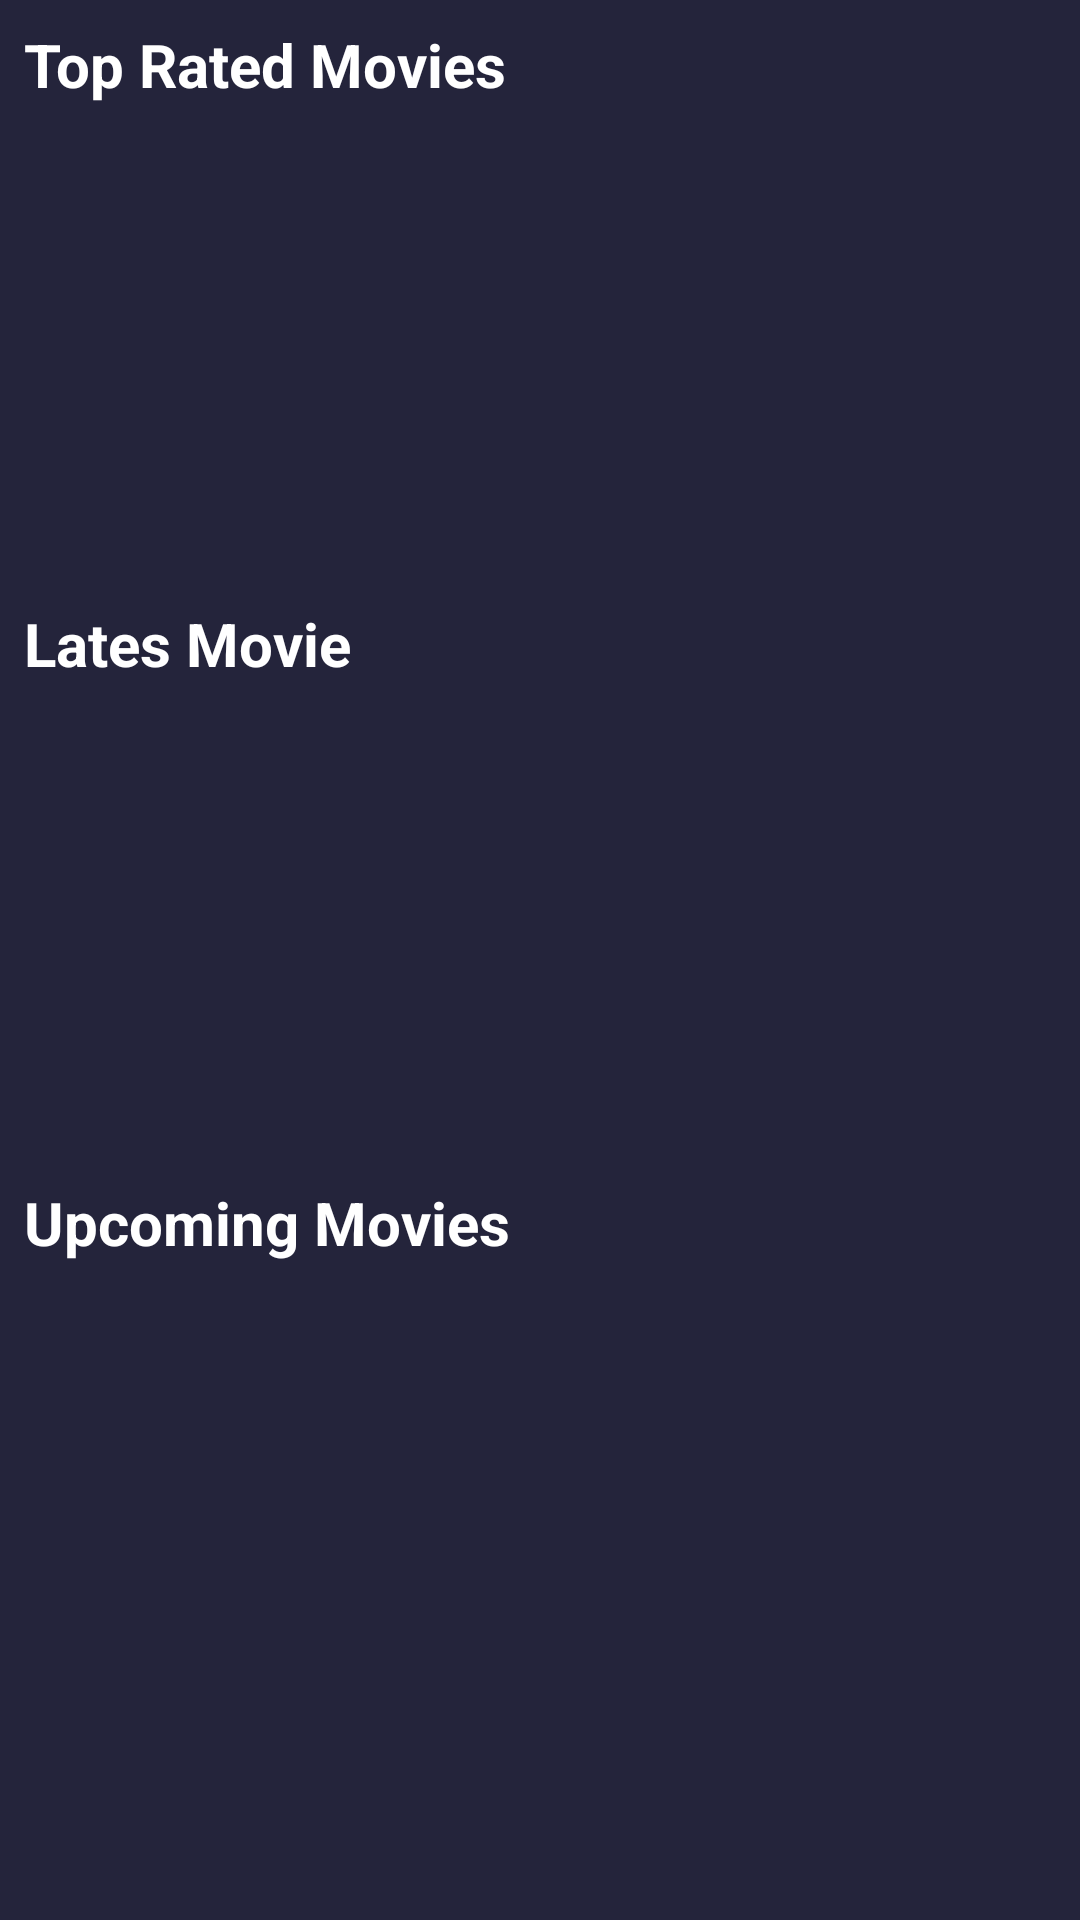

Android layout source for this screen:
<!-- AndroidManifest.xml: application theme Theme.MoviesAppAndroid -->
<!-- res/layout/fragment_see_all.xml -->
<?xml version="1.0" encoding="utf-8"?>
<androidx.constraintlayout.widget.ConstraintLayout xmlns:android="http://schemas.android.com/apk/res/android"
    xmlns:app="http://schemas.android.com/apk/res-auto"
    xmlns:tools="http://schemas.android.com/tools"
    android:layout_width="match_parent"
    android:layout_height="match_parent"
    tools:context=".SeeAllFragment"
    android:background="@color/darkblue">


    <TextView
        android:id="@+id/textView2"
        android:layout_width="wrap_content"
        android:layout_height="wrap_content"
        android:layout_marginStart="8dp"
        android:layout_marginTop="8dp"
        android:text="Top Rated Movies"
        android:textColor="@color/white"
        android:textSize="20sp"
        android:textStyle="bold"
        app:layout_constraintStart_toStartOf="parent"
        app:layout_constraintTop_toTopOf="parent" />

    <androidx.recyclerview.widget.RecyclerView
        android:id="@+id/recyclerViewtopratedseealllist"
        android:layout_width="409dp"
        android:layout_height="150dp"
        android:layout_marginStart="8dp"
        android:layout_marginTop="8dp"
        android:layout_marginEnd="8dp"
        app:layout_constraintEnd_toEndOf="parent"
        app:layout_constraintHorizontal_bias="1.0"
        app:layout_constraintStart_toStartOf="parent"
        app:layout_constraintTop_toBottomOf="@+id/textView2" />

    <TextView
        android:id="@+id/textView3"
        android:layout_width="wrap_content"
        android:layout_height="wrap_content"
        android:layout_marginStart="8dp"
        android:layout_marginTop="8dp"

        android:text="Lates Movie"
        android:textColor="@color/white"
        android:textSize="20sp"
        android:textStyle="bold"
        app:layout_constraintStart_toStartOf="parent"
        app:layout_constraintTop_toBottomOf="@+id/recyclerViewtopratedseealllist" />

    <androidx.recyclerview.widget.RecyclerView
        android:id="@+id/recyclerViewlatestseeall"
        android:layout_width="409dp"
        android:layout_height="150dp"
        android:layout_marginStart="8dp"
        android:layout_marginTop="8dp"
        android:layout_marginEnd="8dp"
        app:layout_constraintEnd_toEndOf="parent"
        app:layout_constraintStart_toStartOf="parent"
        app:layout_constraintTop_toBottomOf="@+id/textView3" />

    <TextView
        android:id="@+id/textView4"
        android:layout_width="wrap_content"
        android:layout_height="wrap_content"
        android:layout_marginStart="8dp"
        android:layout_marginTop="8dp"
        android:text="Upcoming Movies"
        android:textColor="@color/white"
        android:textSize="20sp"
        android:textStyle="bold"
        app:layout_constraintStart_toStartOf="parent"
        app:layout_constraintTop_toBottomOf="@+id/recyclerViewlatestseeall" />

    <androidx.recyclerview.widget.RecyclerView
        android:id="@+id/recyclerViewupcomingseealllist"
        android:layout_width="409dp"
        android:layout_height="150dp"
        android:layout_marginStart="8dp"
        android:layout_marginTop="8dp"
        android:layout_marginEnd="8dp"
        app:layout_constraintEnd_toEndOf="parent"
        app:layout_constraintStart_toStartOf="parent"
        app:layout_constraintTop_toBottomOf="@+id/textView4" />
</androidx.constraintlayout.widget.ConstraintLayout>
<!-- resources referenced by this layout -->
<resources>
  <color name="darkblue">#24243B</color>
  <color name="white">#FFFFFFFF</color>
  <style name="Theme.MoviesAppAndroid" parent="Theme.AppCompat.DayNight.NoActionBar">
          
  
          <item name="colorPrimary">@color/darkblue</item>
          <item name="colorPrimaryVariant">@color/darkblue</item>
          <item name="colorOnPrimary">@color/darkblue</item>
          
          <item name="colorSecondary">@color/darkblue</item>
          <item name="colorSecondaryVariant">@color/darkblue</item>
          <item name="colorOnSecondary">@color/darkblue</item>
          <item name="homeAsUpIndicator">@drawable/leftarrow</item>
          <item name="android:windowActivityTransitions">true</item>
          <item name="android:windowEnterTransition">@transition/trans_anim</item>
          <item name="android:windowExitTransition">@transition/trans_anim</item>
  
  
          
          <item name="android:statusBarColor" tools:targetApi="l">?attr/colorPrimaryVariant</item>
      </style>
</resources>
